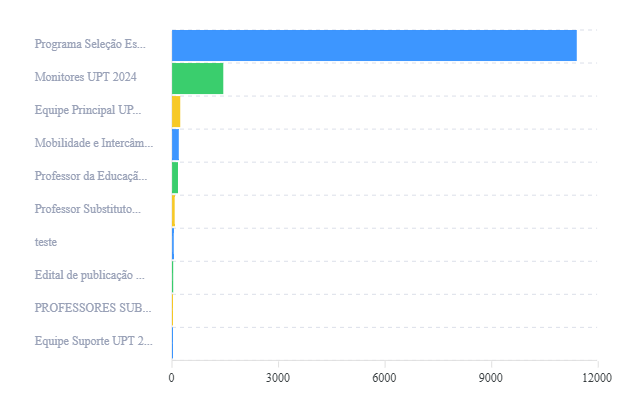

The file beside this chart, header and first rows:
category, Inscrições
Programa Seleção Especial de Acesso a Ed…, 11425
Monitores UPT 2024, 1445
Equipe Principal UPT 2024, 230
Mobilidade e Intercâmbio Internacional, 189
Professor da Educação Básica - SEC, 166
Professor Substituto Reda 2024.2, 73
teste, 47
Edital de publicação de livros Científic…, 31
PROFESSORES SUBSTITUTOS, 25
Equipe Suporte UPT 2024, 24
